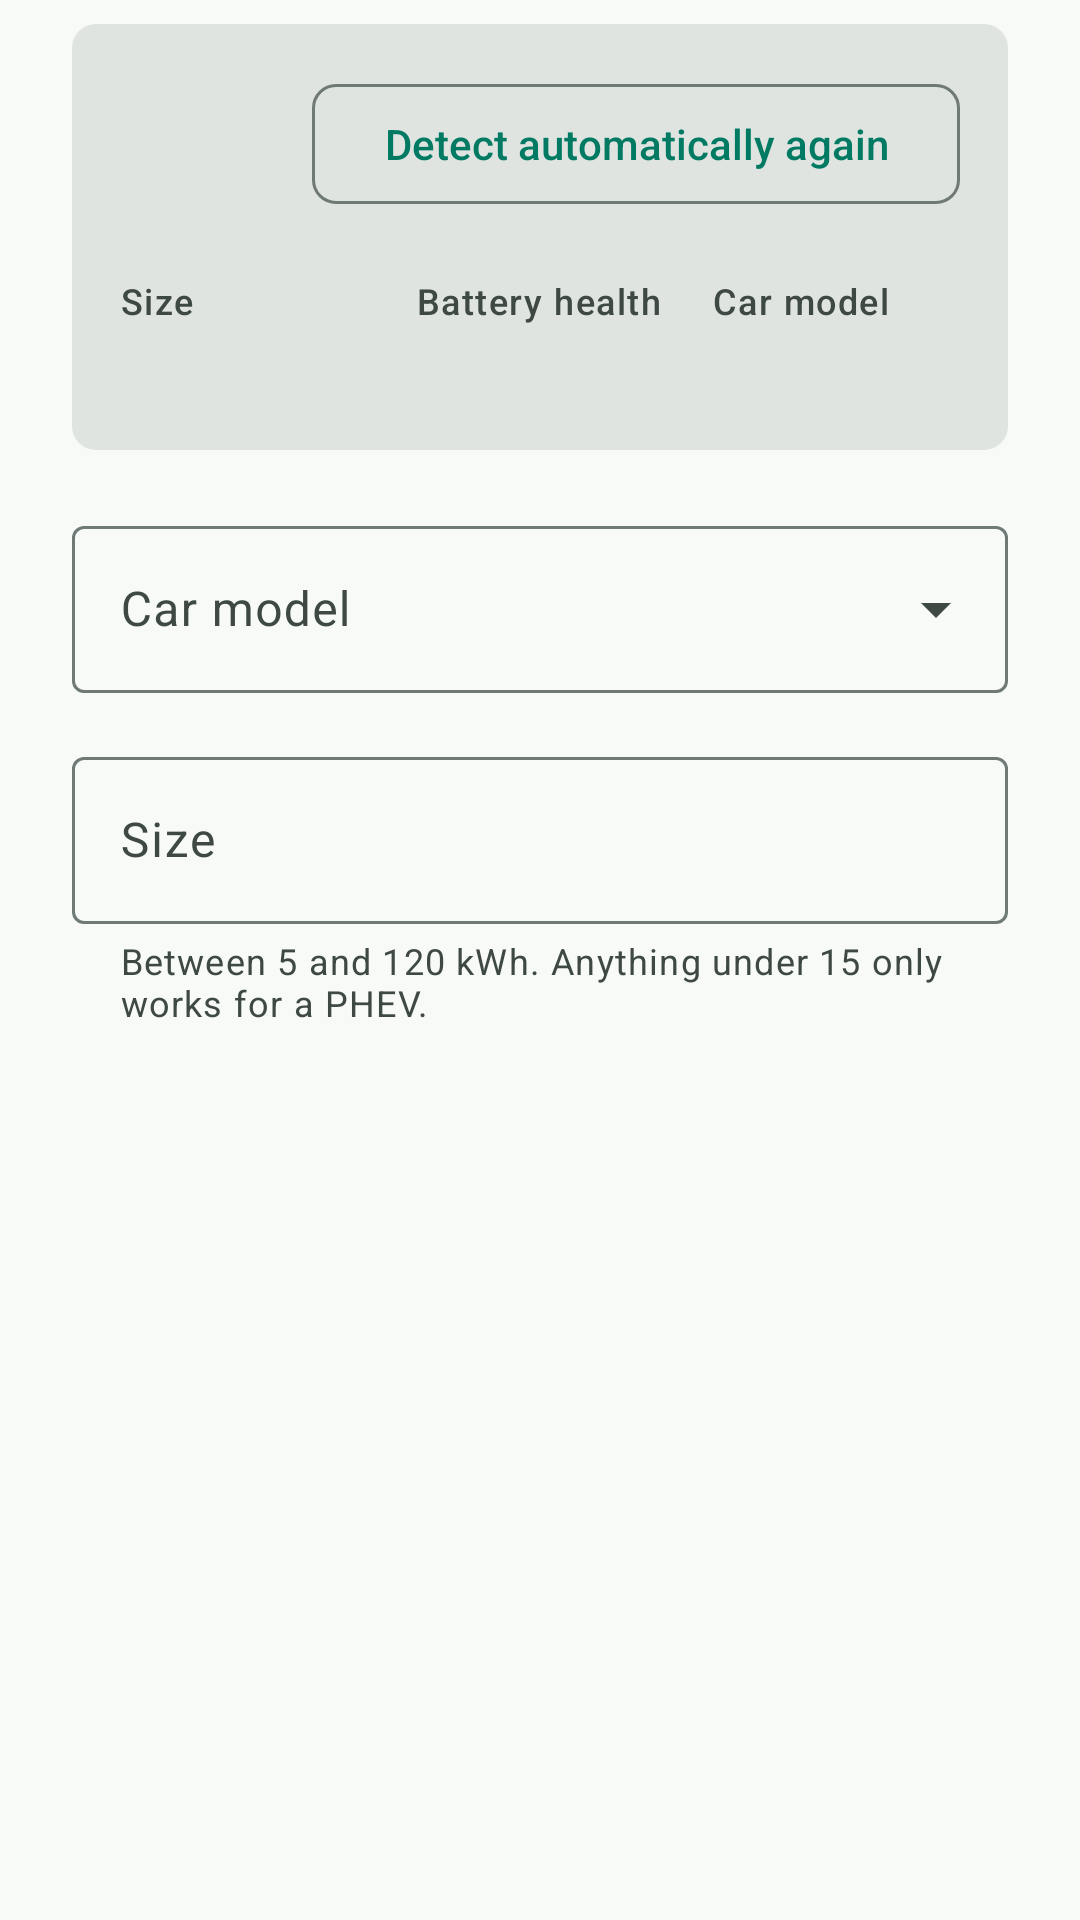

Here is an Android app screen rendered from its layout file. Give the layout XML and the strings, colors and styles it references.
<!-- AndroidManifest.xml: application theme Theme.SurfMate.M3 -->
<!-- res/layout/dialog_vehicle_capacity.xml -->
<?xml version="1.0" encoding="utf-8"?>
<androidx.core.widget.NestedScrollView
    xmlns:android="http://schemas.android.com/apk/res/android"
    xmlns:app="http://schemas.android.com/apk/res-auto"
    android:layout_width="match_parent"
    android:layout_height="wrap_content"
    android:fillViewport="false">

    <LinearLayout
        android:layout_width="match_parent"
        android:layout_height="wrap_content"
        android:orientation="vertical"
        android:paddingStart="24dp"
        android:paddingEnd="24dp"
        android:paddingTop="8dp"
        android:paddingBottom="8dp">

        
        <LinearLayout
            android:layout_width="match_parent"
            android:layout_height="wrap_content"
            android:background="@drawable/dialog_inset_panel"
            android:orientation="vertical"
            android:padding="@dimen/dashboard_modern_card_padding">

            <LinearLayout
                android:layout_width="match_parent"
                android:layout_height="wrap_content"
                android:baselineAligned="false"
                android:orientation="horizontal">

                <TextView
                    android:id="@+id/vehicleSummaryDetection"
                    android:layout_width="0dp"
                    android:layout_height="wrap_content"
                    android:layout_gravity="center_vertical"
                    android:layout_weight="1"
                    android:textAppearance="@style/TextAppearance.Material3.LabelLarge"
                    android:textColor="?attr/colorOnSurface" />

                
                <com.google.android.material.button.MaterialButton
                    android:id="@+id/vehicleResetAuto"
                    style="@style/Widget.SurfMate.M3.Button.Outlined"
                    android:layout_width="wrap_content"
                    android:layout_height="wrap_content"
                    android:layout_gravity="center_vertical"
                    android:layout_marginStart="16dp"
                    android:text="@string/vehicle_dialog_reset" />
            </LinearLayout>

            <LinearLayout
                android:layout_width="match_parent"
                android:layout_height="wrap_content"
                android:layout_marginTop="20dp"
                android:baselineAligned="false"
                android:orientation="horizontal">

                <LinearLayout
                    android:layout_width="0dp"
                    android:layout_height="wrap_content"
                    android:layout_weight="1"
                    android:orientation="vertical">

                    <TextView
                        android:layout_width="match_parent"
                        android:layout_height="wrap_content"
                        android:text="@string/vehicle_dialog_capacity_label"
                        android:textAppearance="@style/TextAppearance.Material3.LabelMedium"
                        android:textColor="?attr/colorOnSurfaceVariant" />

                    <TextView
                        android:id="@+id/vehicleSummaryCapacity"
                        android:layout_width="match_parent"
                        android:layout_height="wrap_content"
                        android:layout_marginTop="4dp"
                        android:textAppearance="@style/TextAppearance.Material3.TitleMedium"
                        android:textColor="?attr/colorOnSurface" />
                </LinearLayout>

                <LinearLayout
                    android:layout_width="0dp"
                    android:layout_height="wrap_content"
                    android:layout_marginStart="16dp"
                    android:layout_weight="1"
                    android:orientation="vertical">

                    <TextView
                        android:layout_width="match_parent"
                        android:layout_height="wrap_content"
                        android:text="@string/diagnostics_section_battery"
                        android:textAppearance="@style/TextAppearance.Material3.LabelMedium"
                        android:textColor="?attr/colorOnSurfaceVariant" />

                    <TextView
                        android:id="@+id/vehicleSummarySoh"
                        android:layout_width="match_parent"
                        android:layout_height="wrap_content"
                        android:layout_marginTop="4dp"
                        android:textAppearance="@style/TextAppearance.Material3.TitleMedium"
                        android:textColor="?attr/colorOnSurface" />
                </LinearLayout>

                <LinearLayout
                    android:layout_width="0dp"
                    android:layout_height="wrap_content"
                    android:layout_marginStart="16dp"
                    android:layout_weight="1"
                    android:orientation="vertical">

                    <TextView
                        android:layout_width="match_parent"
                        android:layout_height="wrap_content"
                        android:text="@string/vehicle_dialog_model_label"
                        android:textAppearance="@style/TextAppearance.Material3.LabelMedium"
                        android:textColor="?attr/colorOnSurfaceVariant" />

                    <TextView
                        android:id="@+id/vehicleSummaryModel"
                        android:layout_width="match_parent"
                        android:layout_height="wrap_content"
                        android:layout_marginTop="4dp"
                        android:textAppearance="@style/TextAppearance.Material3.TitleMedium"
                        android:textColor="?attr/colorOnSurface" />
                </LinearLayout>
            </LinearLayout>

            
            <TextView
                android:id="@+id/vehicleSummaryEffective"
                android:layout_width="match_parent"
                android:layout_height="wrap_content"
                android:layout_marginTop="16dp"
                android:textAppearance="@style/TextAppearance.Material3.BodySmall"
                android:textColor="?attr/colorOnSurfaceVariant"
                android:visibility="gone" />

            <TextView
                android:id="@+id/vehicleSummaryCalibration"
                android:layout_width="match_parent"
                android:layout_height="wrap_content"
                android:layout_marginTop="4dp"
                android:textAppearance="@style/TextAppearance.Material3.BodySmall"
                android:textColor="?attr/colorOnSurfaceVariant"
                android:visibility="gone" />
        </LinearLayout>

        
        <com.google.android.material.textfield.TextInputLayout
            android:id="@+id/vehicleModelLayout"
            style="@style/Widget.Material3.TextInputLayout.OutlinedBox.ExposedDropdownMenu"
            android:layout_width="match_parent"
            android:layout_height="wrap_content"
            android:layout_marginTop="20dp"
            android:hint="@string/vehicle_dialog_model_label">

            <com.google.android.material.textfield.MaterialAutoCompleteTextView
                android:id="@+id/vehicleModelDropdown"
                android:layout_width="match_parent"
                android:layout_height="wrap_content"
                android:inputType="none"
                android:textAppearance="@style/TextAppearance.Material3.BodyLarge" />
        </com.google.android.material.textfield.TextInputLayout>

        
        <com.google.android.material.textfield.TextInputLayout
            android:id="@+id/vehicleCapacityLayout"
            style="@style/Widget.Material3.TextInputLayout.OutlinedBox"
            android:layout_width="match_parent"
            android:layout_height="wrap_content"
            android:layout_marginTop="16dp"
            android:hint="@string/vehicle_dialog_capacity_label"
            app:helperText="@string/vehicle_dialog_capacity_helper"
            app:helperTextEnabled="true"
            app:suffixText="@string/vehicle_dialog_capacity_suffix">

            <com.google.android.material.textfield.TextInputEditText
                android:id="@+id/vehicleCapacityInput"
                android:layout_width="match_parent"
                android:layout_height="wrap_content"
                android:imeOptions="actionDone"
                android:inputType="numberDecimal"
                android:maxLines="1"
                android:textAppearance="@style/TextAppearance.Material3.BodyLarge" />
        </com.google.android.material.textfield.TextInputLayout>
    </LinearLayout>
</androidx.core.widget.NestedScrollView>
<!-- resources referenced by this layout -->
<resources>
  <dimen name="dashboard_modern_card_padding">16dp</dimen>
  <string name="diagnostics_section_battery">Battery health</string>
  <string name="vehicle_dialog_capacity_label">Size</string>
  <string name="vehicle_dialog_capacity_suffix">kWh</string>
  <string name="vehicle_dialog_model_label">Car model</string>
  <string name="vehicle_dialog_reset">Detect automatically again</string>
  <dimen name="dashboard_modern_radius">8dp</dimen>
  <dimen name="card_radius_accent">8dp</dimen>
  <color name="md_sys_color_primary">@color/md_sys_color_primary_light</color>
  <color name="md_sys_color_on_primary">@color/md_sys_color_on_primary_light</color>
  <color name="md_sys_color_secondary">@color/md_sys_color_secondary_light</color>
  <color name="md_sys_color_tertiary">@color/md_sys_color_tertiary_light</color>
  <color name="md_sys_color_error">@color/md_sys_color_error_light</color>
  <color name="md_sys_color_on_error">@color/md_sys_color_on_error_light</color>
  <color name="md_sys_color_background">@color/md_sys_color_background_light</color>
  <color name="md_sys_color_surface">@color/md_sys_color_surface_light</color>
  <color name="md_sys_color_on_surface">@color/md_sys_color_on_surface_light</color>
  <color name="md_sys_color_surface_dim">@color/md_sys_color_surface_dim_light</color>
  <color name="md_sys_color_outline">@color/md_sys_color_outline_light</color>
  <color name="md_sys_color_scrim">@color/md_sys_color_scrim_light</color>
  <color name="md_sys_color_primary_light">#007A62</color>
  <color name="md_sys_color_on_primary_light">#FFFFFF</color>
  <color name="md_sys_color_primary_container_light">#78F3CC</color>
  <color name="md_sys_color_on_primary_container_light">#002115</color>
  <color name="md_sys_color_secondary_light">#4B635A</color>
  <color name="md_sys_color_on_secondary_light">#FFFFFF</color>
  <color name="md_sys_color_secondary_container_light">#CDE8DC</color>
  <color name="md_sys_color_on_secondary_container_light">#072019</color>
  <color name="md_sys_color_tertiary_light">#00658F</color>
  <color name="md_sys_color_on_tertiary_light">#FFFFFF</color>
  <color name="md_sys_color_tertiary_container_light">#C5E7FF</color>
  <color name="md_sys_color_on_tertiary_container_light">#001E2E</color>
  <color name="md_sys_color_error_light">#BA1A1A</color>
  <color name="md_sys_color_on_error_light">#FFFFFF</color>
  <color name="md_sys_color_error_container_light">#FFDAD6</color>
  <color name="md_sys_color_on_error_container_light">#410002</color>
  <color name="md_sys_color_background_light">#F7FAF7</color>
  <color name="md_sys_color_on_background_light">#181C1A</color>
  <color name="md_sys_color_surface_light">#F7FAF7</color>
  <color name="md_sys_color_on_surface_light">#181C1A</color>
  <color name="md_sys_color_surface_variant_light">#DBE5DD</color>
  <color name="md_sys_color_on_surface_variant_light">#3F4944</color>
  <color name="md_sys_color_surface_dim_light">#D8DBD7</color>
  <color name="md_sys_color_surface_bright_light">#F7FAF7</color>
  <color name="md_sys_color_surface_container_lowest_light">#FFFFFF</color>
  <color name="md_sys_color_surface_container_low_light">#F1F4F0</color>
  <color name="md_sys_color_surface_container_light">#ECEFEC</color>
  <color name="md_sys_color_surface_container_high_light">#E6E9E6</color>
  <color name="md_sys_color_surface_container_highest_light">#E0E4E1</color>
  <color name="md_sys_color_outline_light">#6F7975</color>
  <color name="md_sys_color_outline_variant_light">#BFC9C3</color>
  <color name="md_sys_color_inverse_surface_light">#2D3130</color>
  <color name="md_sys_color_inverse_on_surface_light">#EEF1ED</color>
  <color name="md_sys_color_inverse_primary_light">#5DDBB6</color>
  <color name="md_sys_color_scrim_light">#000000</color>
  <dimen name="card_radius_standard">8dp</dimen>
  <dimen name="card_radius_dialog">8dp</dimen>
  <dimen name="dialog_button_gap_inset">4dp</dimen>
</resources>
